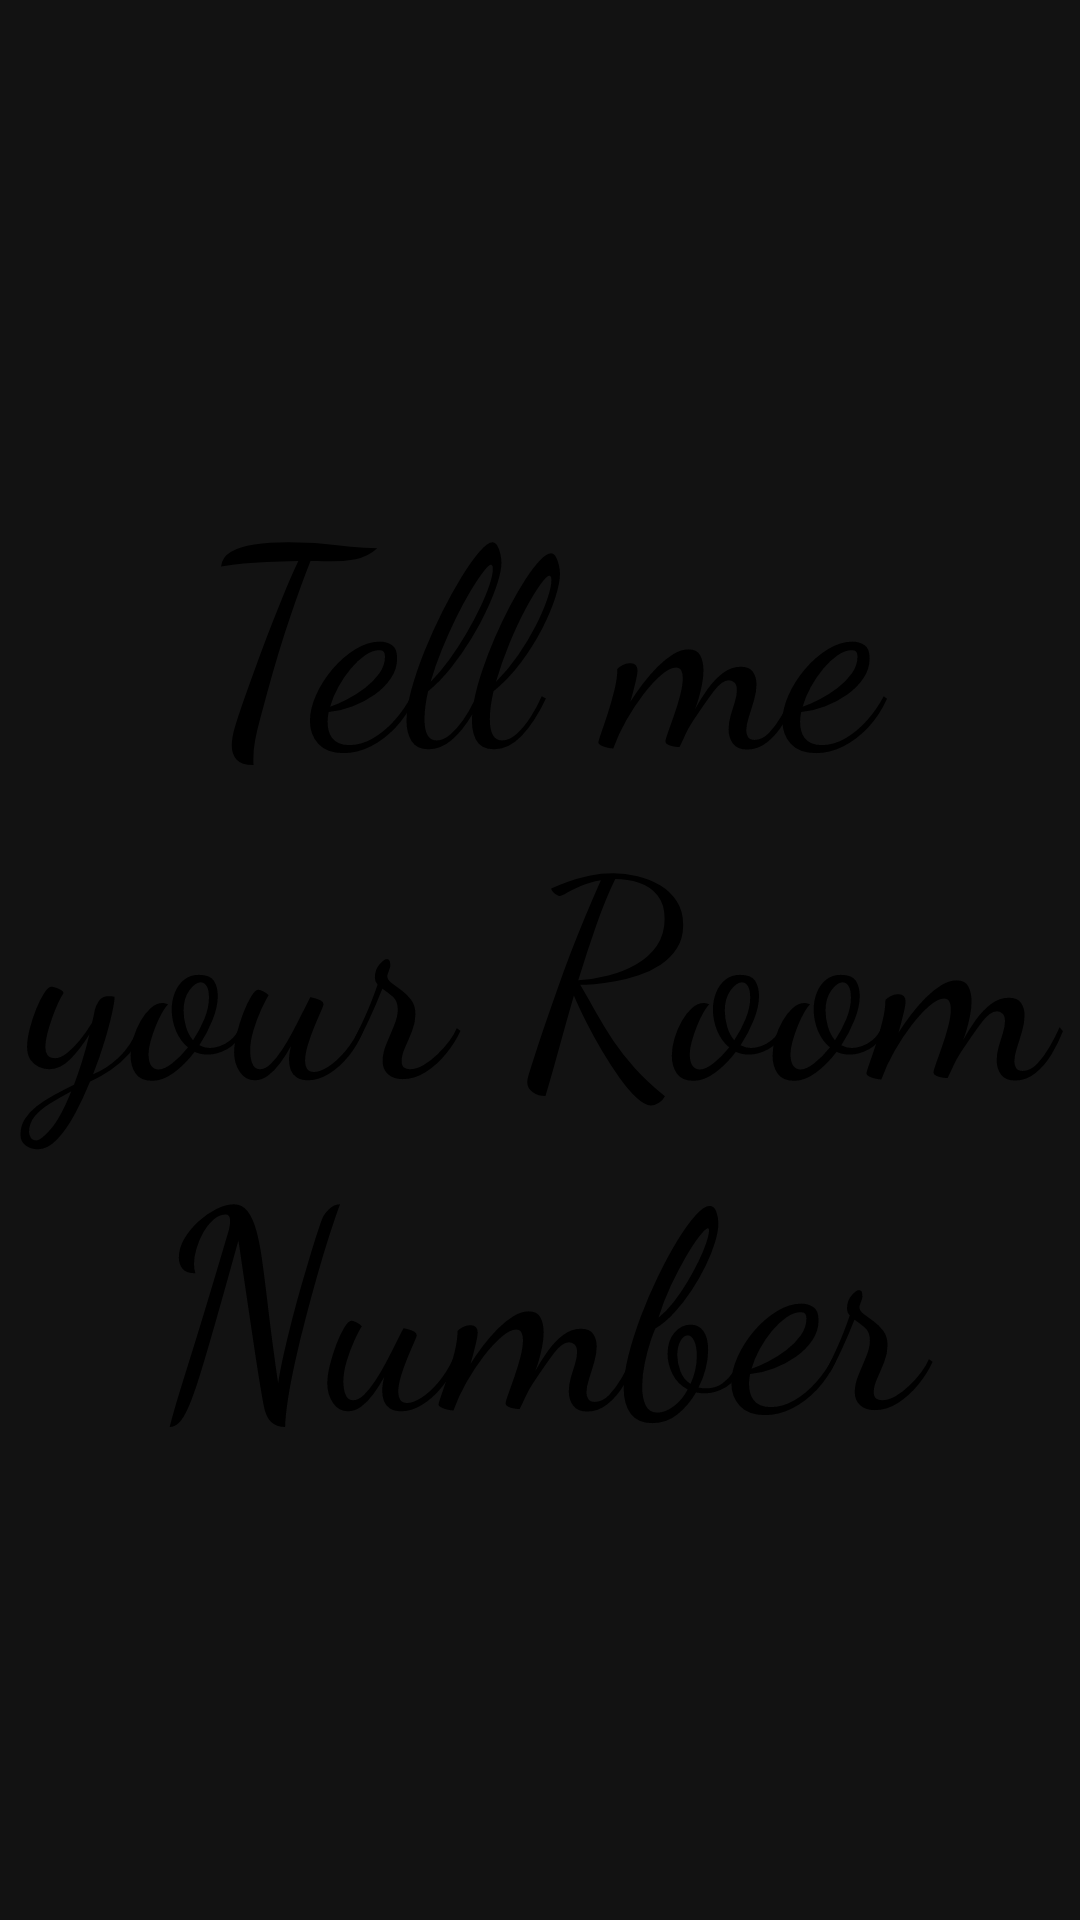

Reconstruct the res/layout file that produces this screen, plus the resources it refers to.
<!-- AndroidManifest.xml: application theme Theme.Pepper_Hotel -->
<!-- res/layout/fragment_confirm_room.xml -->
<?xml version="1.0" encoding="utf-8"?>
<FrameLayout xmlns:android="http://schemas.android.com/apk/res/android"
    xmlns:tools="http://schemas.android.com/tools"
    android:layout_width="match_parent"
    android:layout_height="match_parent"
    android:background="@drawable/background2"
    tools:context=".Fragments.ConfirmRoomFragment">

    
    <TextView
        android:layout_width="match_parent"
        android:layout_height="match_parent"
        android:id="@+id/tell_me_room"
        android:textSize="92dp"
        android:gravity="center"
        android:textColor="@color/skyhard"
        android:fontFamily="cursive"
        android:text="Tell me your Room Number" />

</FrameLayout>
<!-- resources referenced by this layout -->
<resources>
  <color name="skyhard">#FF000000</color>
  <style name="Theme.Pepper_Hotel" parent="Theme.MaterialComponents.NoActionBar">
          
          <item name="colorPrimary">@color/brownish</item>
          <item name="colorPrimaryVariant">@color/purple_700</item>
          <item name="colorOnPrimary">@color/brownish</item>
          
          <item name="colorSecondary">@color/teal_200</item>
          <item name="colorSecondaryVariant">@color/teal_700</item>
          <item name="colorOnSecondary">@color/black</item>
          
          <item name="android:statusBarColor" tools:targetApi="l">?attr/colorPrimaryVariant</item>
          
      </style>
  <color name="brownish">#7b3e00</color>
  <color name="purple_700">#FF3700B3</color>
  <color name="teal_200">#FF03DAC5</color>
  <color name="teal_700">#FF018786</color>
  <color name="black">#FF000000</color>
</resources>
